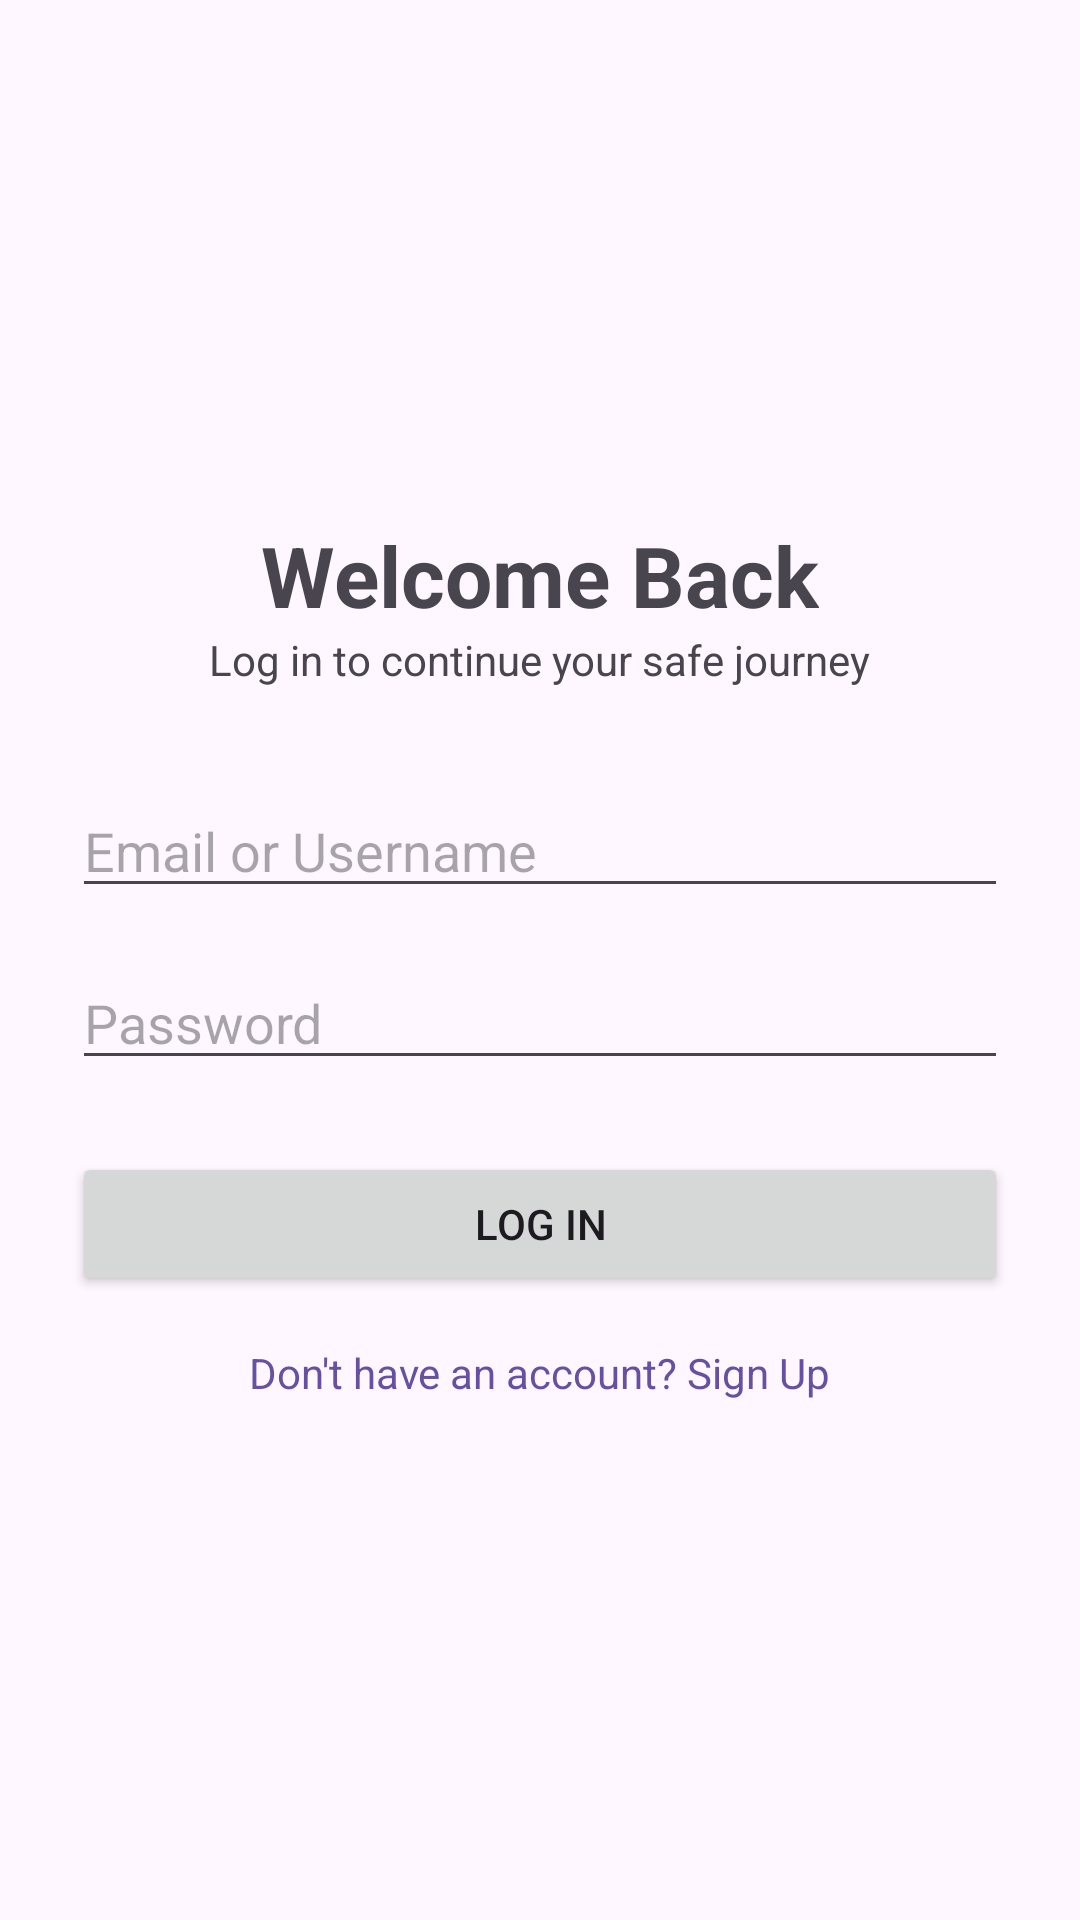

Layout XML and referenced resources for this Android screen:
<!-- AndroidManifest.xml: application theme Theme.SmartTouristSOS -->
<!-- res/layout/activity_login.xml -->
<?xml version="1.0" encoding="utf-8"?>
<RelativeLayout xmlns:android="http://schemas.android.com/apk/res/android"
    android:layout_width="match_parent"
    android:layout_height="match_parent"
    android:gravity="center"
    android:padding="24dp">

    <LinearLayout
        android:layout_width="match_parent"
        android:layout_height="wrap_content"
        android:gravity="center"
        android:orientation="vertical">

        <TextView
            android:layout_width="wrap_content"
            android:layout_height="wrap_content"
            android:text="Welcome Back"
            android:textSize="28sp"
            android:textStyle="bold" />

        <TextView
            android:layout_width="wrap_content"
            android:layout_height="wrap_content"
            android:layout_marginBottom="32dp"
            android:text="Log in to continue your safe journey" />

        <EditText
            android:id="@+id/etLoginEmail"
            android:layout_width="match_parent"
            android:layout_height="wrap_content"
            android:hint="Email or Username"
            android:inputType="textEmailAddress" />

        <EditText
            android:id="@+id/etLoginPassword"
            android:layout_width="match_parent"
            android:layout_height="wrap_content"
            android:layout_marginTop="16dp"
            android:hint="Password"
            android:inputType="textPassword" />

        <Button
            android:id="@+id/btnLogin"
            android:layout_width="match_parent"
            android:layout_height="wrap_content"
            android:layout_marginTop="24dp"
            android:text="Log In" />

        <TextView
            android:id="@+id/tvGoToSignup"
            android:layout_width="wrap_content"
            android:layout_height="wrap_content"
            android:layout_marginTop="16dp"
            android:text="Don't have an account? Sign Up"
            android:textColor="?attr/colorPrimary" />

    </LinearLayout>

    <ProgressBar
        android:id="@+id/progressBarLogin"
        android:layout_width="wrap_content"
        android:layout_height="wrap_content"
        android:layout_centerInParent="true"
        android:visibility="gone" />

</RelativeLayout>
<!-- resources referenced by this layout -->
<resources>
  <style name="Theme.SmartTouristSOS" parent="Theme.Material3.DayNight.NoActionBar" />
</resources>
